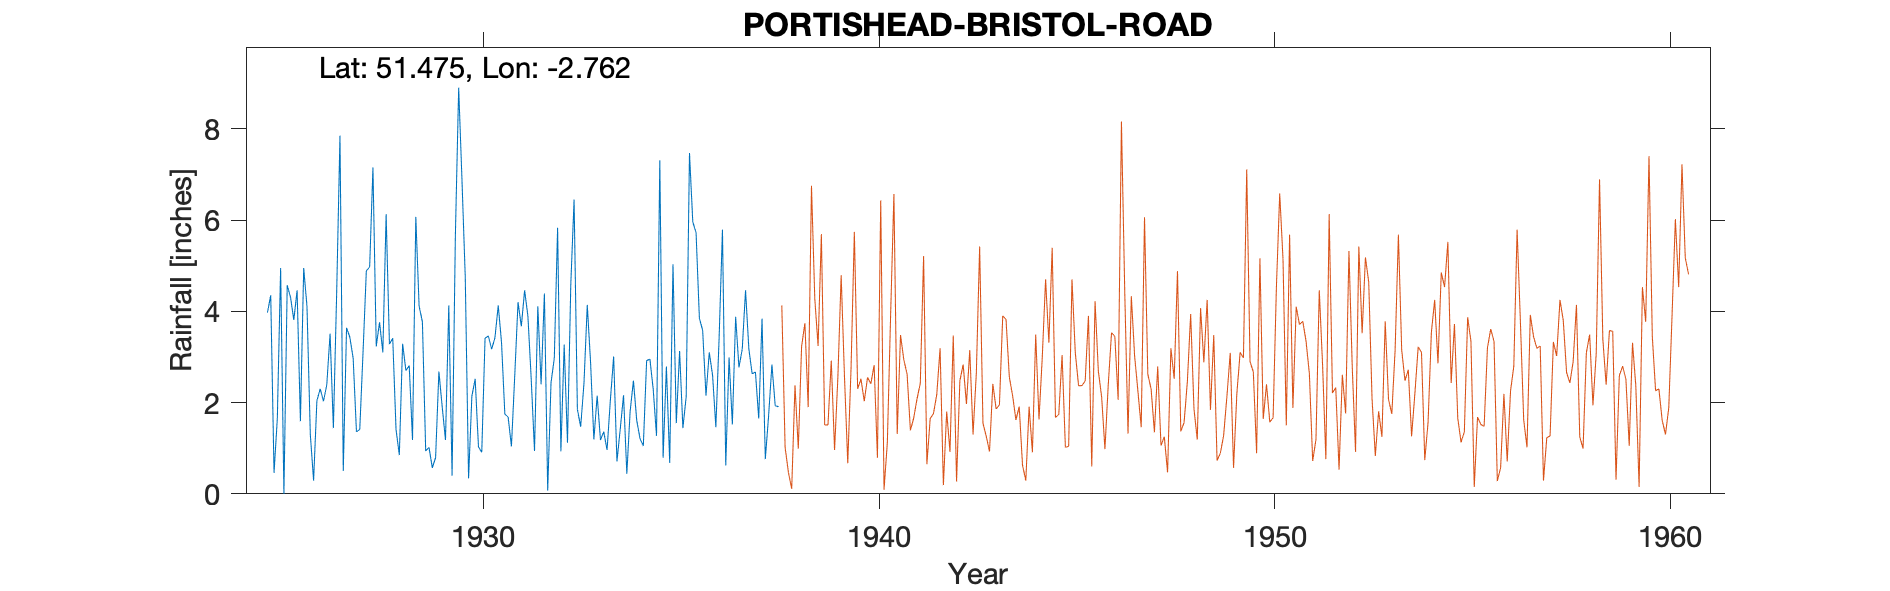

Data behind this chart, as committed beside it:
PORTISHEAD-BRISTOL-ROAD, , , , , , , , , , , , , , , , , , , , , 
Grid ref, ST472754, Long, -2.762, Lat, 51.48, Elevation, 24, ft, , , , , , , , , , , , , 
Station no, 1996, , , , , , , , , , , , , , , , , , , , 
, 1920, 1921, 1922, 1923, 1924, 1925, 1926, 1927, 1928, 1929, 1930, 1931, 1932, 1933, 1934, 1935, 1936, 1937, 1938, 1939, 1940
January, , , , , , 3.97, 4.1, 3.64, 6.13, 0.94, 4.74, 1.75, 4.39, 2.42, 2.16, 0.79, 3.58, 3.17, , , 
February, , , , , , 4.35, 1.31, 3.43, 3.28, 1.02, 0.34, 1.68, 0.07, 4.14, 0.44, 2.79, 2.15, 4.46, , , 
March, , , , , , 0.46, 0.29, 2.97, 3.41, 0.57, 2.14, 1.04, 2.43, 2.88, 1.81, 0.68, 3.1, 3.18, , , 
April, , , , , , 1.65, 2.04, 1.36, 1.41, 0.79, 2.52, 2.58, 2.97, 1.19, 2.48, 5.03, 2.6, 2.63, , , 
May, , , , , , 4.95, 2.3, 1.41, 0.85, 2.68, 1.03, 4.2, 5.83, 2.15, 1.61, 1.55, 1.46, 2.67, , , 
June, , , , , , 0, 2.03, 3.11, 3.29, 1.91, 0.91, 3.67, 0.93, 1.18, 1.21, 3.13, 3.45, 1.65, , , 
July, , , , , , 4.57, 2.39, 4.89, 2.7, 1.18, 3.41, 4.46, 3.27, 1.36, 1.05, 1.44, 5.79, 3.84, , , 
August, , , , , , 4.31, 3.51, 4.97, 2.81, 4.13, 3.46, 3.89, 1.12, 0.96, 2.92, 2.13, 0.62, 0.76, , , 
September, , , , , , 3.81, 1.44, 7.15, 1.18, 0.4, 3.17, 2.51, 4.58, 2.05, 2.95, 7.47, 2.99, 1.72, , , 
October, , , , , , 4.46, 4.41, 3.23, 6.07, 5.67, 3.42, 0.94, 6.45, 3.01, 2.29, 5.96, 1.52, 2.83, , , 
November, , , , , , 1.59, 7.85, 3.76, 4.11, 8.9, 4.13, 4.11, 1.85, 0.71, 1.27, 5.72, 3.88, 1.93, , , 
December, , , , , , 4.95, 0.5, 3.1, 3.77, 6.88, 3.31, 2.4, 1.47, 1.42, 7.31, 3.85, 2.77, 1.91, , , 
Total, , , , , , 39.07, 32.17, 43.02, 39.01, 35.07, 32.58, 33.23, 35.36, 23.47, 27.5, 40.54, 33.91, 30.75, , , 
1938 Station renumbered 2049/7 owing to …, , , , , , , , , , , , , , , , , , , , , 
SRC_ID 9409, , , , , , , , , , , , , , , , , , , , , 
1925-1982, , , , , , , , , , , , , , , , , , , , , 
